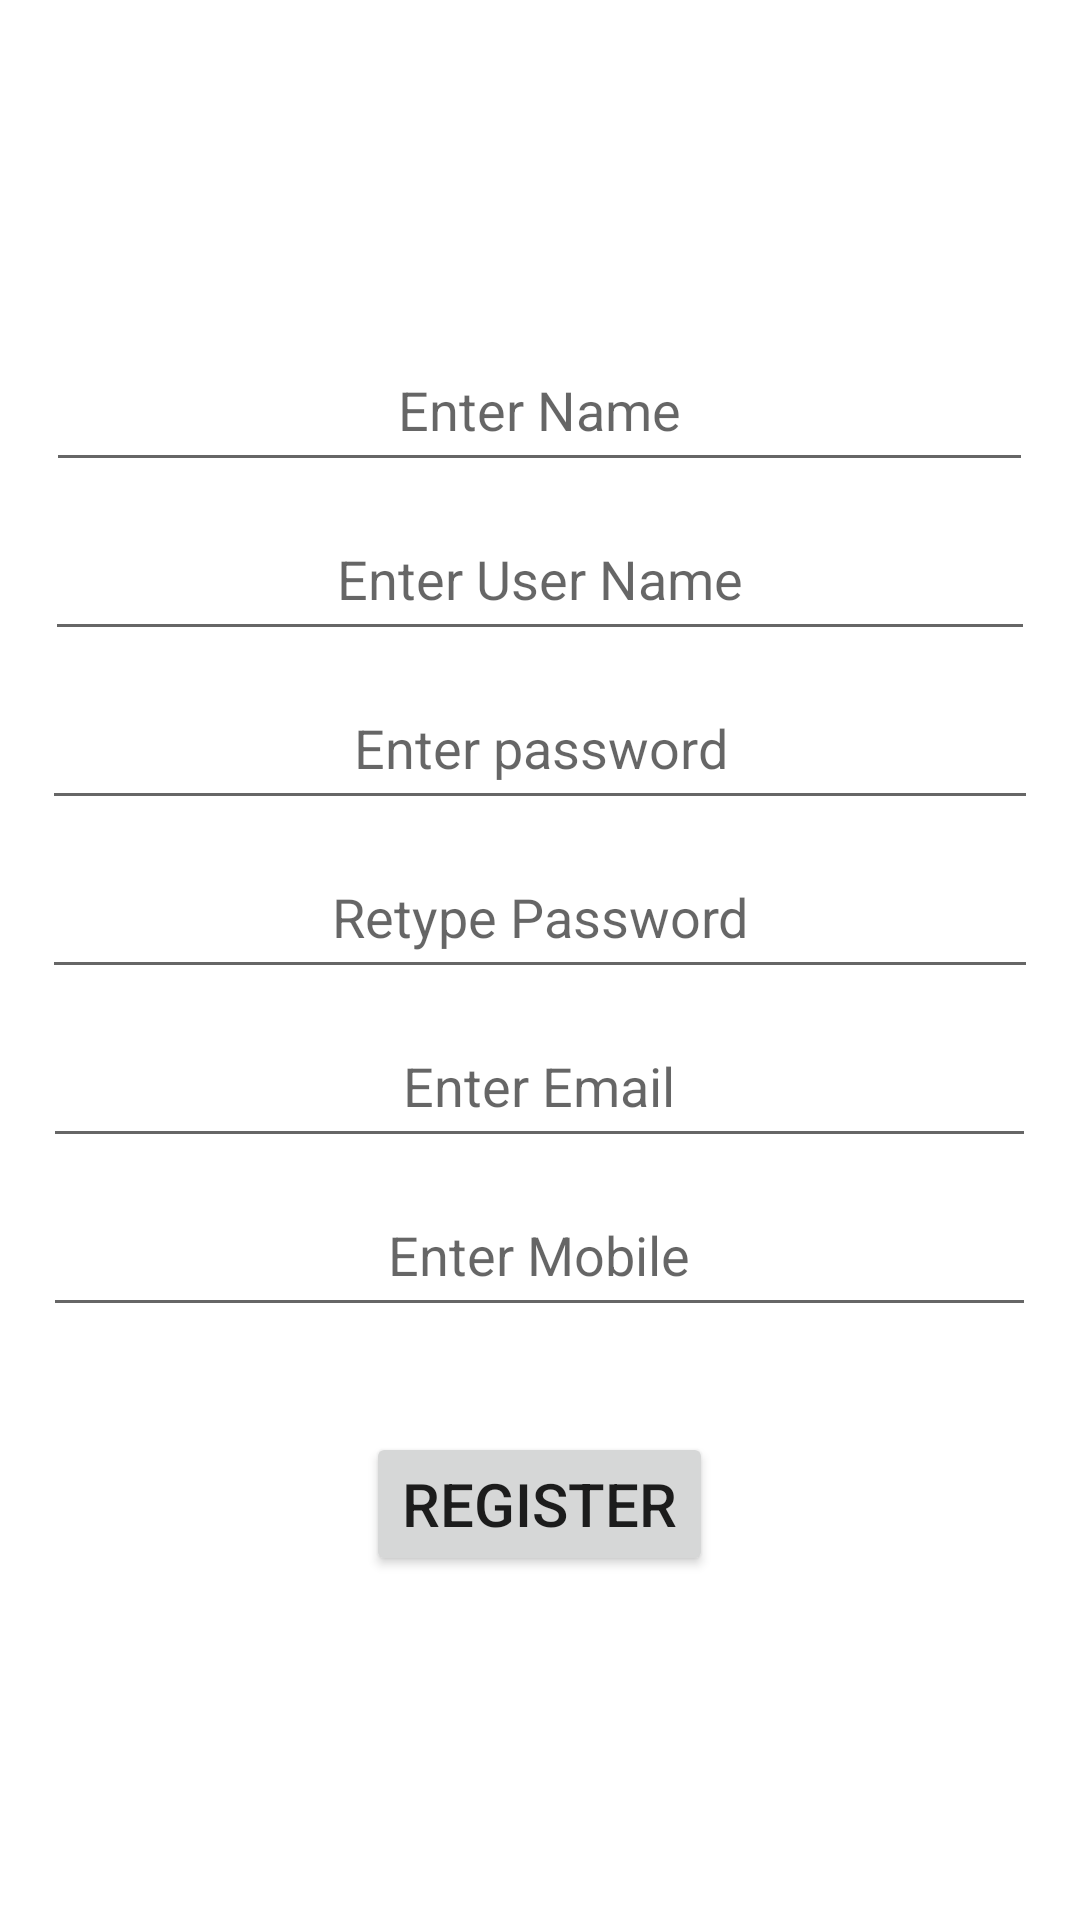

Produce the Android XML layout that renders to this screen, including the resource entries it uses.
<!-- AndroidManifest.xml: application theme Theme.FoodWastageApplication -->
<!-- res/layout/activity_volunteer_registration.xml -->
<?xml version="1.0" encoding="utf-8"?>

<LinearLayout xmlns:android="http://schemas.android.com/apk/res/android"
    xmlns:app="http://schemas.android.com/apk/res-auto"
    xmlns:tools="http://schemas.android.com/tools"
    android:layout_width="match_parent"
    android:orientation="vertical"
    android:layout_height="match_parent"
    tools:context=".view.VolunuteerRegistration"
    android:layout_margin="10dp"
    android:gravity="center">

    <EditText
        android:id="@+id/registerName1"
        android:layout_width="329dp"
        android:layout_height="wrap_content"
        android:layout_marginBottom="10dp"
        android:gravity="center"
        android:hint="Enter Name"
        android:inputType="text"
        android:paddingBottom="12dp" />

    <EditText
        android:id="@+id/registerUserName1"
        android:layout_width="330dp"
        android:layout_height="wrap_content"
        android:layout_marginBottom="10dp"
        android:gravity="center"
        android:hint="Enter User Name"
        android:inputType="text"
        android:paddingBottom="12dp" />

    <EditText
        android:id="@+id/registerPassword1"
        android:layout_width="332dp"
        android:layout_height="wrap_content"
        android:layout_marginBottom="10dp"
        android:gravity="center"
        android:hint="Enter password"
        android:inputType="textPassword"
        android:paddingBottom="12dp" />

    <EditText
        android:id="@+id/registerConPass1"
        android:layout_width="332dp"
        android:layout_height="wrap_content"
        android:layout_marginBottom="10dp"
        android:gravity="center"
        android:hint="Retype Password"
        android:inputType="textPassword"
        android:paddingBottom="12dp" />

    <EditText
        android:id="@+id/registerEmail1"
        android:layout_width="331dp"
        android:layout_height="wrap_content"
        android:layout_marginBottom="10dp"
        android:gravity="center"
        android:hint="Enter Email"
        android:inputType="textWebEmailAddress"
        android:paddingBottom="12dp" />

    <EditText
        android:id="@+id/registerMobile1"
        android:layout_width="331dp"
        android:layout_height="wrap_content"
        android:layout_marginBottom="10dp"
        android:gravity="center"
        android:hint="Enter Mobile"
        android:inputType="phone"
        android:paddingBottom="12dp" />

    <Button
        android:id="@+id/registerButton1"
        android:layout_width="wrap_content"
        android:layout_height="wrap_content"
        android:layout_marginTop="25dp"
        android:text="Register"
        android:textSize="20sp" />

</LinearLayout>
<!-- resources referenced by this layout -->
<resources>
  <style name="Theme.FoodWastageApplication" parent="Theme.MaterialComponents.DayNight.DarkActionBar">
          
          <item name="colorPrimary">@color/purple_500</item>
          <item name="colorPrimaryVariant">@color/purple_700</item>
          <item name="colorOnPrimary">@color/white</item>
          
          <item name="colorSecondary">@color/teal_200</item>
          <item name="colorSecondaryVariant">@color/teal_700</item>
          <item name="colorOnSecondary">@color/black</item>
          
          <item name="android:statusBarColor" tools:targetApi="l">?attr/colorPrimaryVariant</item>
          
      </style>
  <!-- not gathered from this repository: default colours our renderer supplied (Android Studio template values) -->
  <color name="purple_500">#FF6200EE</color>
  <color name="purple_700">#FF3700B3</color>
  <color name="teal_200">#FF03DAC5</color>
  <color name="teal_700">#FF018786</color>
  <color name="black">#FF000000</color>
  <color name="white">#FFFFFFFF</color>
</resources>
